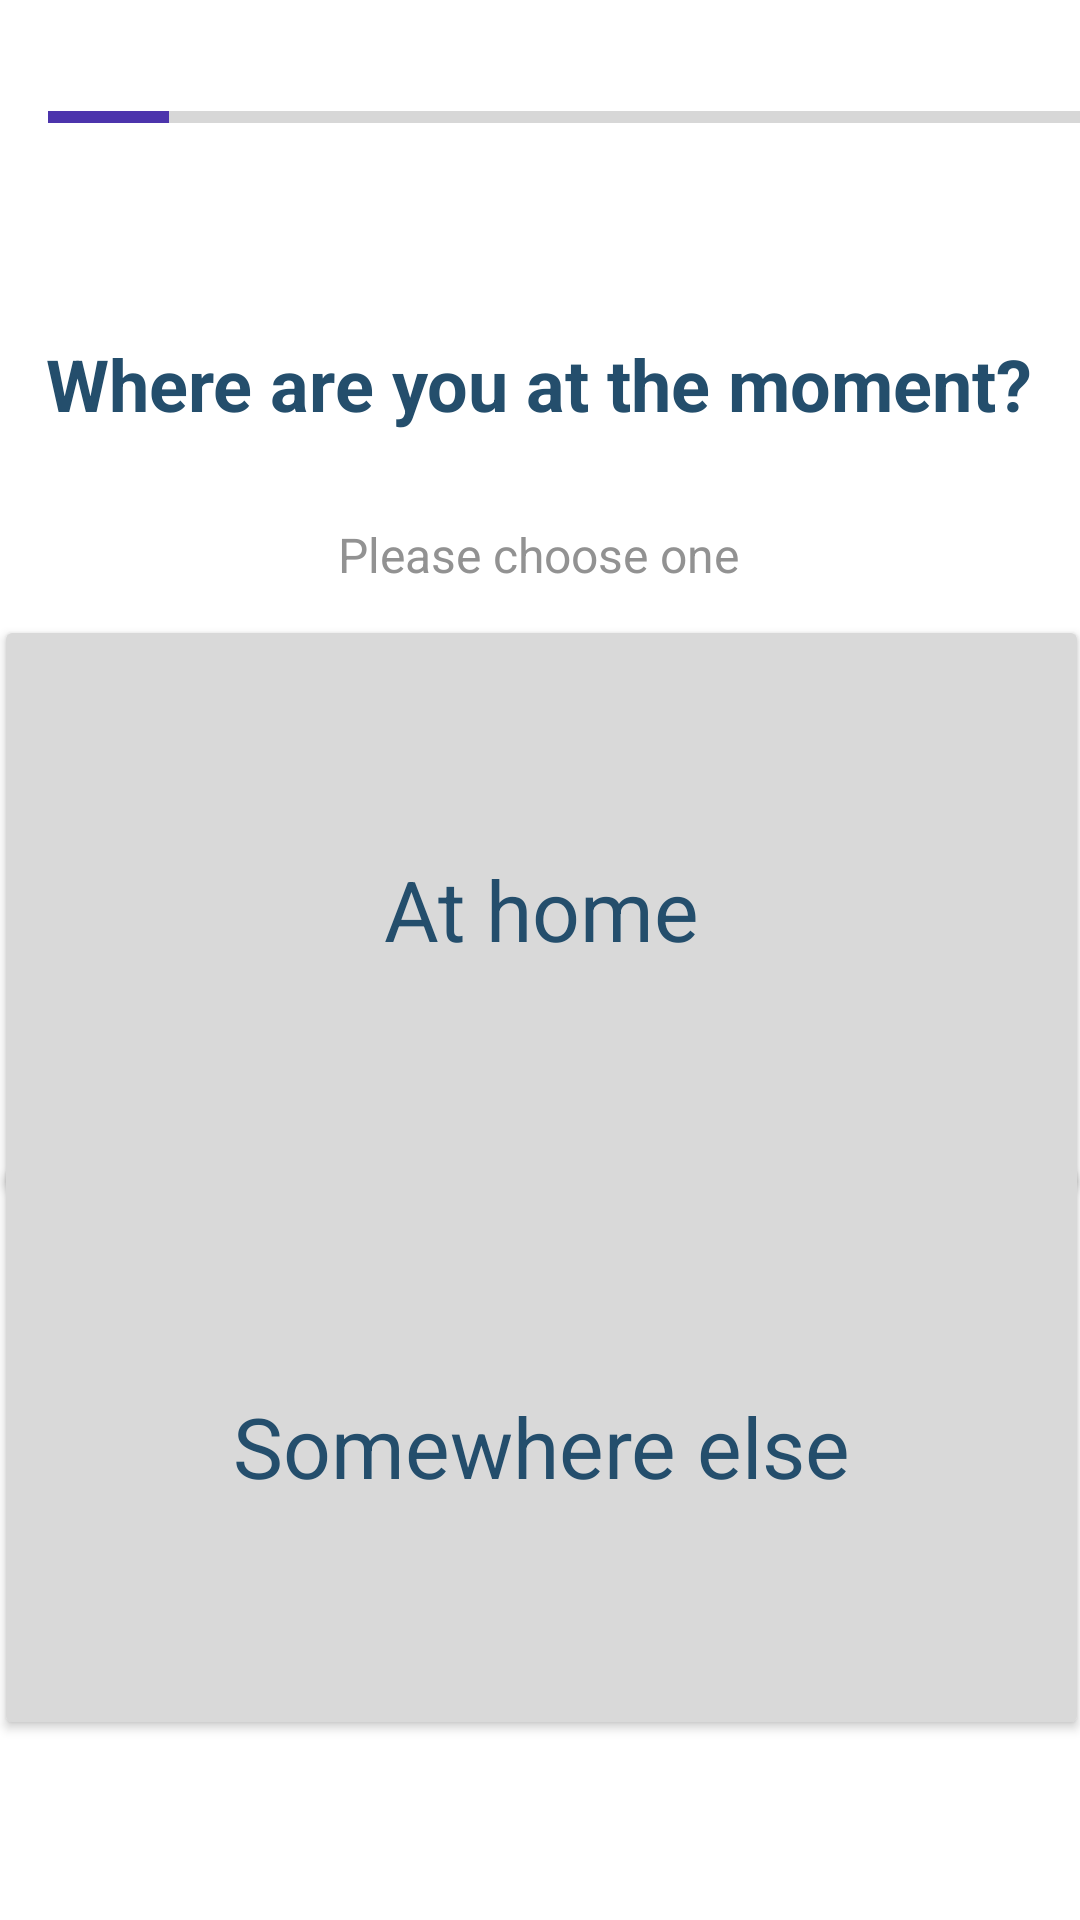

This screen was rendered from an Android layout file. Write that file and the resources it references.
<!-- AndroidManifest.xml: application theme Theme.BrainFatigueApp -->
<!-- res/layout/activity_survey_middle2.xml -->
<?xml version="1.0" encoding="utf-8"?>
<androidx.constraintlayout.widget.ConstraintLayout
        xmlns:android="http://schemas.android.com/apk/res/android"
        xmlns:tools="http://schemas.android.com/tools"
        xmlns:app="http://schemas.android.com/apk/res-auto"
        android:layout_width="match_parent"
        android:layout_height="match_parent"
        tools:context=".SurveyMiddle2Activity">

    <ProgressBar
            style="?android:attr/progressBarStyleHorizontal"
            android:layout_width="364dp"
            android:layout_height="22dp"
            android:id="@+id/progressBar"
            android:progressTint="@color/custom_purple_A"
            android:progress="11"
            app:layout_constraintStart_toStartOf="parent" android:layout_marginStart="16dp"
            app:layout_constraintTop_toTopOf="parent" android:layout_marginTop="28dp"/>
    <TextView
            android:layout_width="351dp"
            android:layout_height="76dp"
            android:text="@string/activity_survey_middle2_question"
            android:textColor="@color/custom_navy_A"
            android:textSize="24sp"
            android:textStyle="bold"
            android:gravity="center"
            android:id="@+id/activity_survey_middle2_question"
            app:fontFamily="@font/spartan" app:layout_constraintTop_toTopOf="parent"
            app:layout_constraintStart_toStartOf="@+id/activity_survey_middle2_button1"
            app:layout_constraintHorizontal_bias="0.484"
            app:layout_constraintEnd_toEndOf="@+id/activity_survey_middle2_button1" android:layout_marginTop="90dp"/>
    <TextView
            android:background="@null"
            android:layout_width="wrap_content"
            android:layout_height="wrap_content"
            android:text="@string/activity_survey_prompt"
            android:textColor="@color/grey_text"
            android:textSize="16sp"
            android:id="@+id/activity_survey_middle2_prompt"
            app:layout_constraintTop_toBottomOf="@+id/activity_survey_middle2_question" android:layout_marginTop="8dp"
            app:layout_constraintStart_toStartOf="parent" app:layout_constraintHorizontal_bias="0.498"
            app:layout_constraintEnd_toEndOf="parent" android:minHeight="48dp"/>
    <Button
            android:backgroundTint="@color/grey"
            android:text="@string/activity_survey_middle2_at_home"
            android:textAllCaps="false"
            android:textColor="@color/custom_navy_A"
            android:textSize="28sp"
            android:layout_width="365dp"
            android:layout_height="196dp"
            android:id="@+id/activity_survey_middle2_button1"
            app:fontFamily="@font/spartan"
            app:layout_constraintStart_toStartOf="parent"
            app:layout_constraintEnd_toEndOf="parent"
            app:layout_constraintBottom_toTopOf="@+id/activity_survey_middle2_button2"
            app:layout_constraintTop_toBottomOf="@+id/activity_survey_middle2_prompt"/>
    <Button
            android:backgroundTint="@color/grey"
            android:text="@string/activity_survey_middle2_somewhere_else"
            android:textAllCaps="false"
            android:textColor="@color/custom_navy_A"
            android:textSize="28sp"
            android:layout_width="365dp"
            android:layout_height="196dp"
            android:id="@+id/activity_survey_middle2_button2"
            app:fontFamily="@font/spartan"
            app:layout_constraintBottom_toBottomOf="parent"
            android:layout_marginBottom="60dp" app:layout_constraintStart_toStartOf="parent"
            app:layout_constraintHorizontal_bias="0.5" app:layout_constraintEnd_toEndOf="parent"/>
</androidx.constraintlayout.widget.ConstraintLayout>
<!-- resources referenced by this layout -->
<resources>
  <color name="custom_navy_A">#244E6C</color>
  <color name="custom_purple_A">#4C34AC</color>
  <color name="grey">#D9D9D9</color>
  <color name="grey_text">#929292</color>
  <string name="activity_survey_middle2_at_home">At home</string>
  <string name="activity_survey_middle2_question">Where are you at the moment?</string>
  <string name="activity_survey_middle2_somewhere_else">Somewhere else</string>
  <string name="activity_survey_prompt">Please choose one</string>
  <style name="Theme.BrainFatigueApp" parent="Theme.MaterialComponents.DayNight.DarkActionBar">
          
          <item name="colorPrimary">@color/custom_purple_A</item>
          <item name="colorPrimaryVariant">@color/custom_purple_B</item>
          <item name="colorOnPrimary">@color/off_white</item>
          
          <item name="colorSecondary">@color/custom_light_blue_A</item>
          <item name="colorSecondaryVariant">@color/custom_navy_A</item>
          <item name="colorOnSecondary">@color/black</item>
          
          <item name="android:statusBarColor" tools:targetApi="l">?attr/colorPrimaryVariant</item>
          
      </style>
  <color name="custom_purple_B">#6750A4</color>
  <color name="off_white">#EAEAEA</color>
  <color name="custom_light_blue_A">#B5FFED</color>
  <color name="black">#FF000000</color>
</resources>
